Image classification data set "轻度认知障碍疾病预测挑战赛" (python-hhx/Competition on GitHub). Class labels (2): PMCI, SMCI.

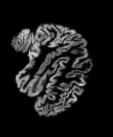
Label: PMCI

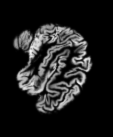
Label: SMCI

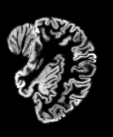
Label: PMCI

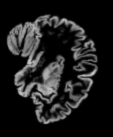
Label: SMCI

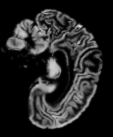
Label: PMCI

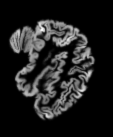
Label: SMCI
